Run: headless pygame with SDL's dummy video driver; simulated clock (each Clock.tick advances the game by its frame time, no real sleeping); random seed 0; keys injected as events and as key.get_pressed() state; no mouse input.
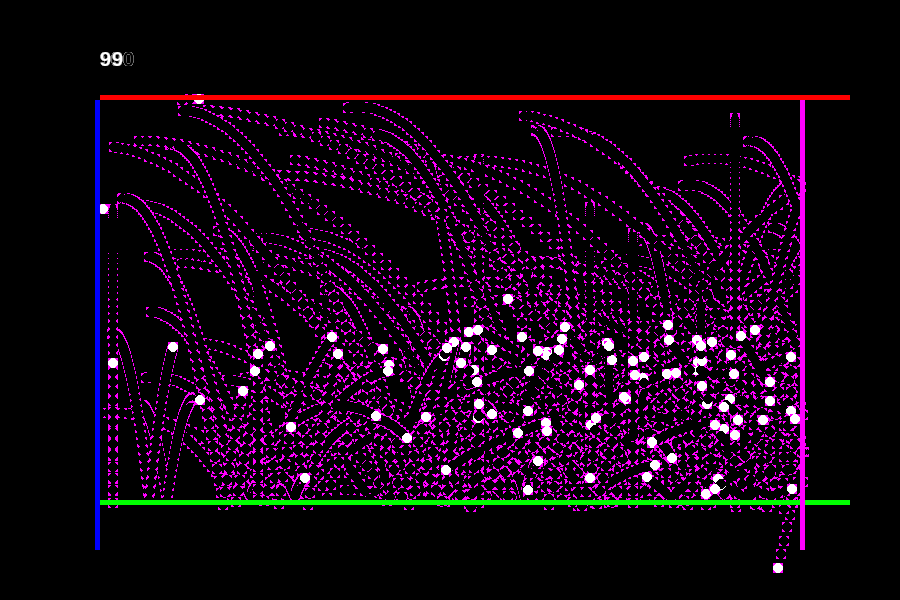
Frame 1 of 4 · flips 1–60 · no input
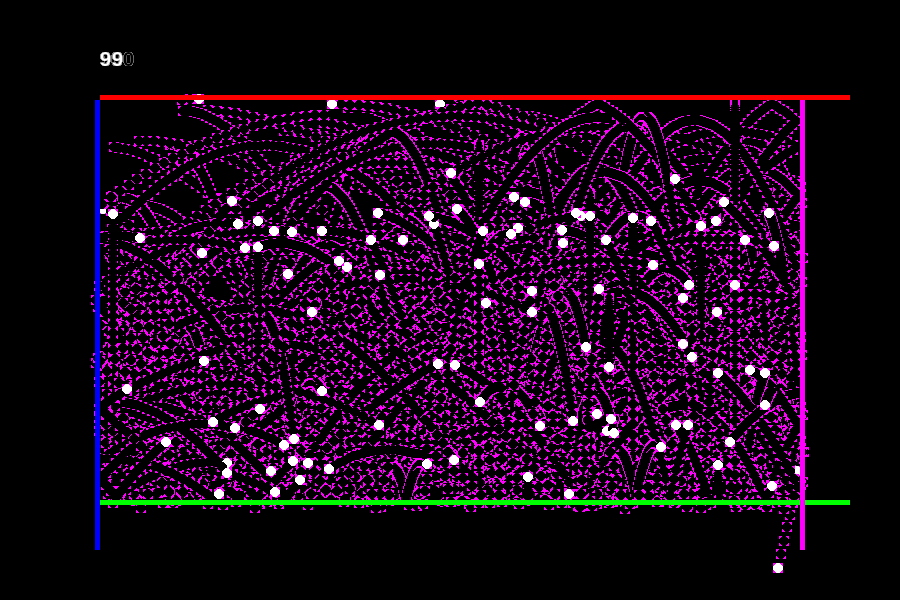
Frame 2 of 4 · flips 61–180 · tapped SPACE, RETURN · held RIGHT (→), D
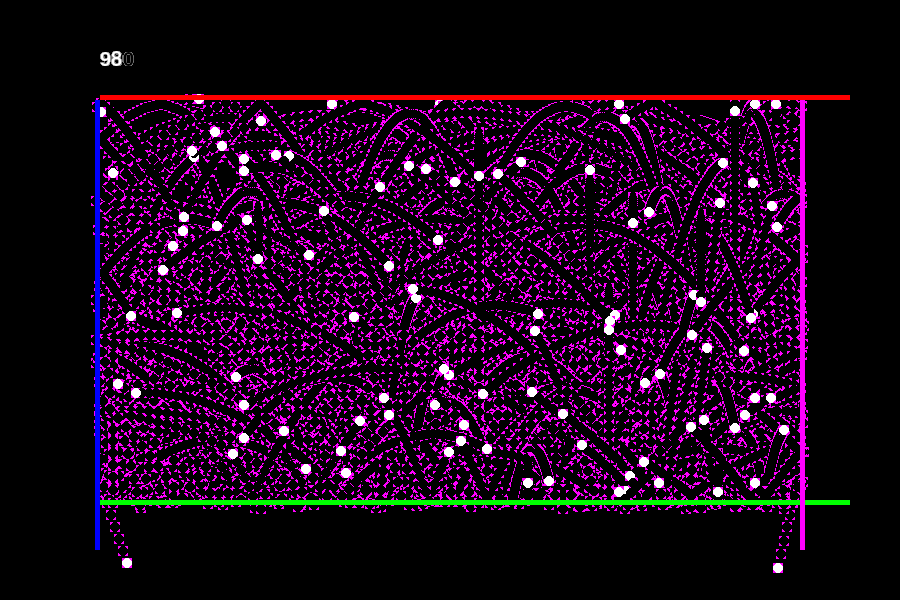
Frame 3 of 4 · flips 181–300 · held DOWN (↓), S
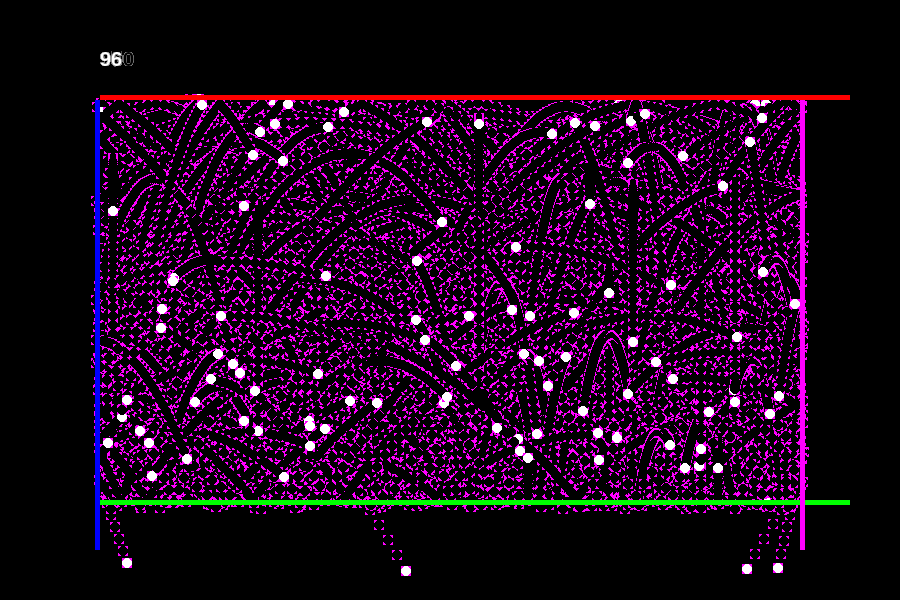
Frame 4 of 4 · flips 301–420 · held LEFT (←), A, UP (↑), W

The pygame program that drew these frames:

# This is a sample Python script.

import random
# Press Skift+F10 to execute it or replace it with your code.
# Press Double Shift to search everywhere for classes, files, tool windows, actions, and settings.
import sys

import pygame

BLACK = pygame.Color(0, 0, 0)
WHITE = pygame.Color(255, 255, 255)

CLOCK = pygame.time.Clock()

SCREEN = pygame.display.set_mode((900, 600), 0, 32)
MARGIN_SIZE = 100

BALL_SIZE = 10

GRAVITY = pygame.math.Vector2(0, 0.25)

TOP_WALL_NORMAL = pygame.math.Vector2(0, 1)
BOTTOM_WALL_NORMAL = pygame.math.Vector2(0, -1)
LEFT_WALL_NORMAL = pygame.math.Vector2(1, 0)
RIGHT_WALL_NORMAL = pygame.math.Vector2(-1, 0)

WALL_THICKNESS = 5
TOP_WALL_RECT = pygame.Rect((MARGIN_SIZE, MARGIN_SIZE - WALL_THICKNESS),
                            (SCREEN.get_width() - 1.5 * MARGIN_SIZE, WALL_THICKNESS))
BOTTOM_WALL_RECT = pygame.Rect((MARGIN_SIZE, SCREEN.get_height() - MARGIN_SIZE),
                               (SCREEN.get_width() - 1.5 * MARGIN_SIZE, WALL_THICKNESS))
LEFT_WALL_RECT = pygame.Rect((MARGIN_SIZE - WALL_THICKNESS, MARGIN_SIZE),
                             (WALL_THICKNESS, SCREEN.get_height() - 1.5 * MARGIN_SIZE))
RIGHT_WALL_RECT = pygame.Rect((SCREEN.get_width() - MARGIN_SIZE, MARGIN_SIZE),
                              (WALL_THICKNESS, SCREEN.get_height() - 1.5 * MARGIN_SIZE))
ALL_RECT = pygame.Rect((MARGIN_SIZE, MARGIN_SIZE - WALL_THICKNESS),
                       ((SCREEN.get_width() - 1.5 * MARGIN_SIZE) + (2 * WALL_THICKNESS),
                        (SCREEN.get_height() - 1.5 * MARGIN_SIZE) + (2 * WALL_THICKNESS)))

balls = []
walls = []


class Wall:
    def __init__(self, rect, normal, color):
        self.rect = rect
        self.normal = normal
        self.color = color
        pygame.draw.rect(SCREEN, self.color, self.rect)

    def redraw(self):
        pygame.draw.rect(SCREEN, self.color, self.rect)


class Ball:

    def __init__(self, x, y, velocity):
        self.velocity = velocity
        self.pos = pygame.math.Vector2(x, y)
        self.rect = pygame.Rect(self.pos, (0, 0)).inflate((BALL_SIZE, BALL_SIZE))
        pygame.draw.rect(SCREEN, pygame.Color(255, 0, 255), self.rect)
        pygame.draw.circle(SCREEN, WHITE, self.pos, BALL_SIZE / 2)

    def update(self):
        old_pos = pygame.math.Vector2(self.pos)
        self.pos = self.pos + self.velocity
        self.velocity += GRAVITY
        self.rect = pygame.Rect(self.pos, (0, 0)).inflate((BALL_SIZE, BALL_SIZE))
        pygame.draw.rect(SCREEN, pygame.Color(255, 0, 255), self.rect)
        pygame.draw.circle(SCREEN, BLACK, old_pos, BALL_SIZE / 2)
        pygame.draw.circle(SCREEN, WHITE, self.pos, BALL_SIZE / 2)


def print_hi(name):
    # Use a breakpoint in the code line below to debug your script.
    print(f'Hi, {name}')  # Press Ctrl+F8 to toggle the breakpoint.


def main():
    if pygame.get_sdl_version()[0] == 2:
        pygame.mixer.pre_init(44100, 32, 2, 1024)
    pygame.init()

    out_font = pygame.font.SysFont(None, 30)

    # top wall
    walls.append(Wall(TOP_WALL_RECT, TOP_WALL_NORMAL, pygame.Color(255, 0, 0)))
    # bottom wall
    walls.append(Wall(BOTTOM_WALL_RECT, BOTTOM_WALL_NORMAL, pygame.Color(0, 255, 0)))
    # left wall
    walls.append(Wall(LEFT_WALL_RECT, LEFT_WALL_NORMAL, pygame.Color(0, 0, 255)))
    # right wall
    walls.append(Wall(RIGHT_WALL_RECT, RIGHT_WALL_NORMAL, pygame.Color(255, 0, 255)))

    for i in range(0, 100):
        rand_x = random.randint(LEFT_WALL_RECT.right, RIGHT_WALL_RECT.left)
        rand_y = random.randint(TOP_WALL_RECT.bottom, BOTTOM_WALL_RECT.top)
        velocity = pygame.math.Vector2(random.randint(0, 9), 0).rotate(random.randint(-10, 10))
        balls.append(Ball(rand_x, rand_y, velocity))

    while True:
        for event in pygame.event.get():
            if event.type == pygame.QUIT:
                pygame.quit()
                sys.exit()
        for ball in balls:
            ball.update()
            for wall in walls:
                if wall.rect.colliderect(ball.rect):
                    ball.velocity = ball.velocity.reflect(wall.normal)
                    ball.update()
                    if wall.rect.colliderect(ball.rect):
                        ball.pos = ball.pos + BALL_SIZE * wall.normal
        for wall in walls:
            wall.redraw()

        SCREEN.blit(out_font.render(str(len(balls)), True, BLACK), (MARGIN_SIZE, 0.5 * MARGIN_SIZE))
        for ball in balls:
            if not ALL_RECT.colliderect(ball.rect):
                balls.remove(ball)
        SCREEN.blit(out_font.render(str(len(balls)), True, WHITE), (MARGIN_SIZE, 0.5 * MARGIN_SIZE))

        pygame.display.flip()

        CLOCK.tick(1000)


# Press the green button in the gutter to run the script.
if __name__ == '__main__':
    print_hi('PyCharm')
    main()

# See PyCharm help at https://www.jetbrains.com/help/pycharm/
